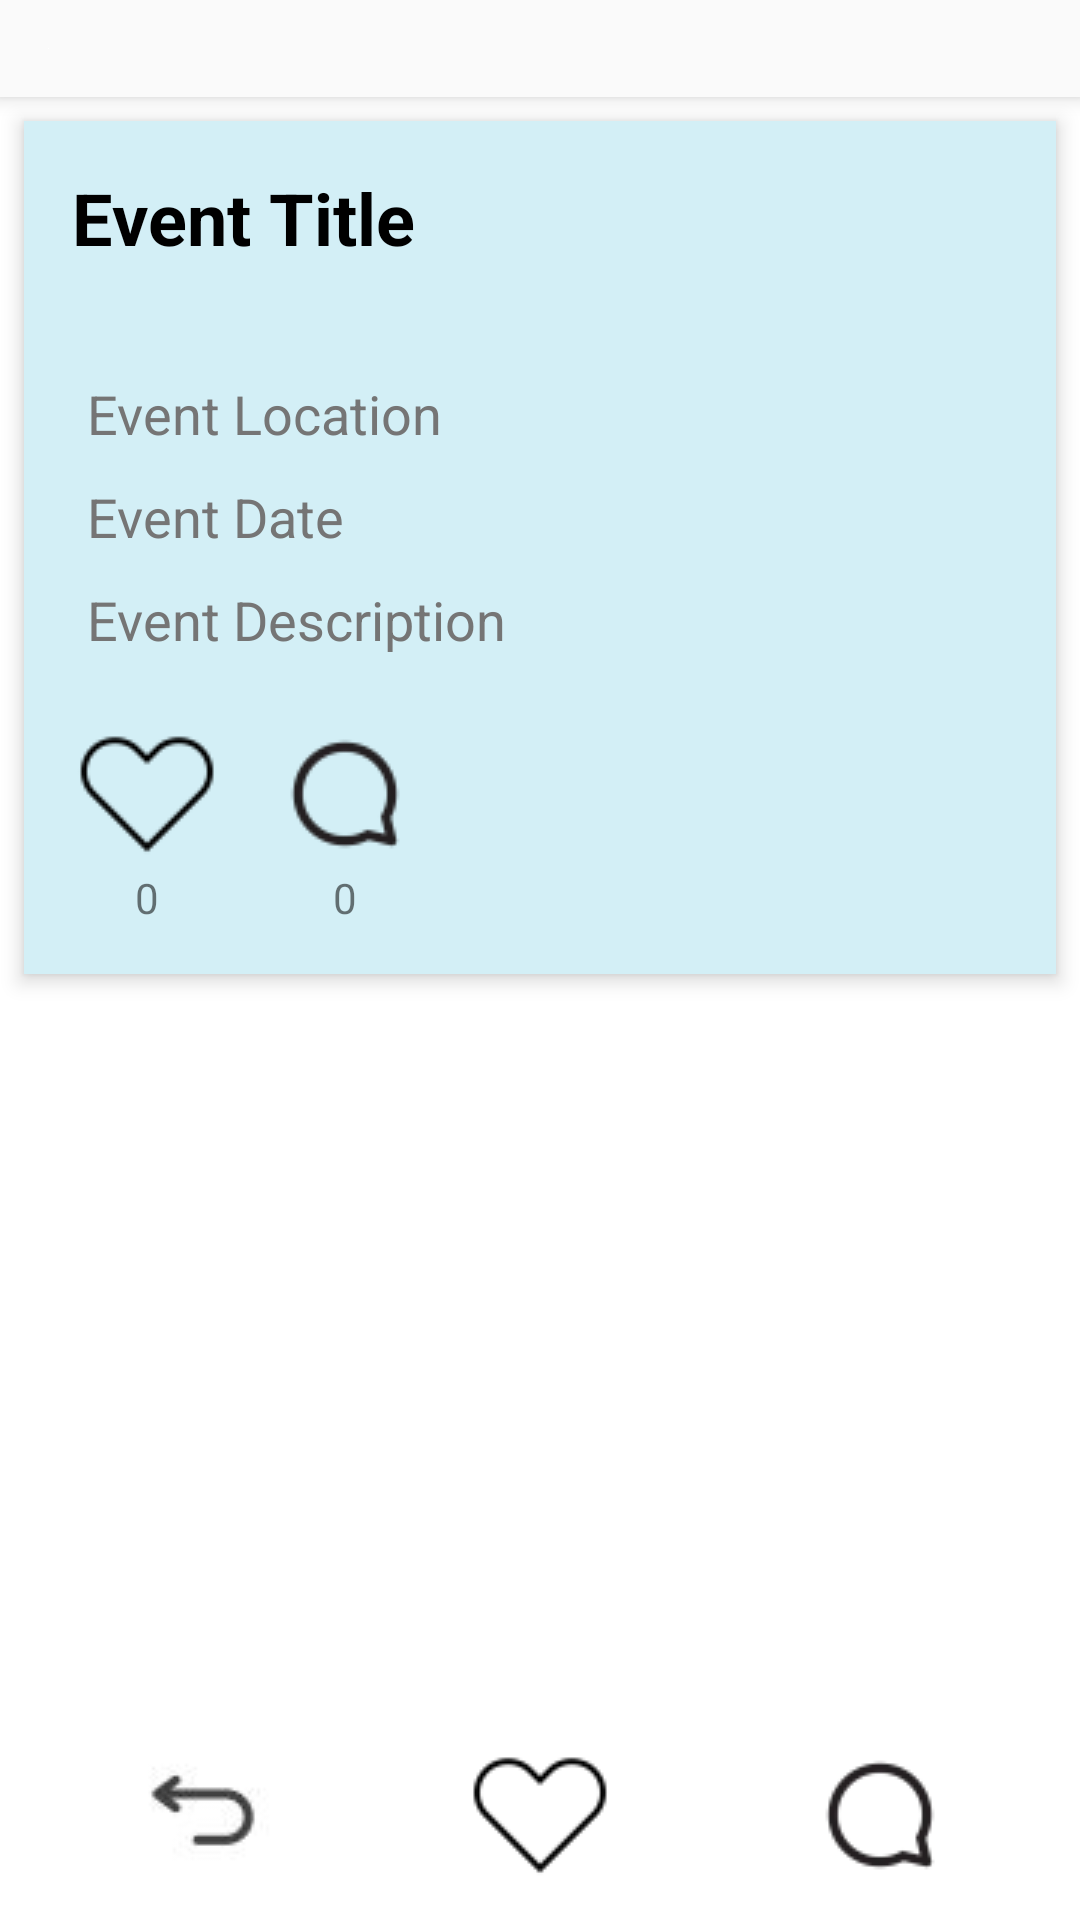

Android layout source for this screen:
<!-- AndroidManifest.xml: application theme Theme.SociaLite -->
<!-- res/layout/activity_event_details.xml -->
<?xml version="1.0" encoding="utf-8"?>
<androidx.constraintlayout.widget.ConstraintLayout xmlns:android="http://schemas.android.com/apk/res/android"
    android:layout_width="match_parent"
    android:layout_height="match_parent"
    xmlns:tools="http://schemas.android.com/tools"
    xmlns:app="http://schemas.android.com/apk/res-auto">

    <LinearLayout
        android:layout_width="match_parent"
        android:layout_height="match_parent"
        android:background="#FFFFFF"
        android:orientation="vertical">

        
        <include
            android:id="@+id/appBar"
            layout="@layout/custom_app_bar"
            android:layout_width="match_parent"
            android:layout_height="wrap_content" />

        
        <ScrollView
            android:id="@+id/contentScrollView"
            android:layout_width="match_parent"
            android:layout_height="0dp"
            android:layout_weight="1">

            <LinearLayout
                android:layout_width="match_parent"
                android:layout_height="wrap_content"
                android:orientation="vertical"
                android:padding="16dp"
                android:background="#D3EFF6"
                android:elevation="4dp"
                android:layout_margin="8dp">

                <TextView
                    android:id="@+id/eventTitle"
                    android:layout_width="wrap_content"
                    android:layout_height="wrap_content"
                    android:textSize="24sp"
                    android:textColor="#000000"
                    android:textStyle="bold"
                    android:text="Event Title" />

                <ImageView
                    android:id="@+id/imageView"
                    android:layout_width="match_parent"
                    android:layout_height="wrap_content"
                    android:layout_margin="@dimen/big_padding"
                    app:srcCompat="@drawable/ic_launcher_background" />

                <TextView
                    android:id="@+id/eventLocation"
                    android:layout_width="wrap_content"
                    android:layout_height="wrap_content"
                    android:layout_margin="5dp"
                    android:textSize="18sp"
                    android:textColor="#757575"
                    android:text="Event Location" />

                <TextView
                    android:id="@+id/eventDate"
                    android:layout_width="wrap_content"
                    android:layout_height="wrap_content"
                    android:layout_margin="5dp"
                    android:textSize="18sp"
                    android:textColor="#757575"
                    android:text="Event Date" />

                <TextView
                    android:id="@+id/eventDescription"
                    android:layout_width="wrap_content"
                    android:layout_height="wrap_content"
                    android:layout_margin="5dp"
                    android:textSize="18sp"
                    android:textColor="#757575"
                    android:text="Event Description" />

                
                <LinearLayout
                    android:layout_width="match_parent"
                    android:layout_height="wrap_content"
                    android:orientation="horizontal"
                    android:layout_marginTop="16dp">

                    <LinearLayout
                        android:layout_width="wrap_content"
                        android:layout_height="wrap_content"
                        android:orientation="vertical"
                        android:gravity="center_horizontal">

                        <ImageView
                            android:id="@+id/likeIcon"
                            android:layout_width="wrap_content"
                            android:layout_height="wrap_content"
                            android:src="@drawable/ic_empty_heart" />
                        <TextView
                            android:id="@+id/likeCount"
                            android:layout_width="wrap_content"
                            android:layout_height="wrap_content"
                            android:text="0" />
                    </LinearLayout>

                    <LinearLayout
                        android:layout_width="wrap_content"
                        android:layout_height="wrap_content"
                        android:orientation="vertical"
                        android:layout_marginStart="16dp"
                        android:gravity="center_horizontal">

                        <ImageView
                            android:id="@+id/commentIcon"
                            android:layout_width="wrap_content"
                            android:layout_height="wrap_content"
                            android:src="@drawable/ic_comment" />
                        <TextView
                            android:id="@+id/commentCount"
                            android:layout_width="wrap_content"
                            android:layout_height="wrap_content"
                            android:text="0" />
                    </LinearLayout>
                </LinearLayout>

                <androidx.recyclerview.widget.RecyclerView
                    android:id="@+id/eventCommentsRecyclerView"
                    android:layout_width="match_parent"
                    android:layout_height="0dp"
                    android:layout_weight="1"
                    android:scrollbars="vertical"/>

            </LinearLayout>
        </ScrollView>

        
        <LinearLayout
            android:id="@+id/commentInputLayout"
            android:layout_width="match_parent"
            android:layout_height="wrap_content"
            android:orientation="horizontal"
            android:visibility="gone">

            <EditText
                android:id="@+id/commenterNameInput"
                android:layout_width="0dp"
                android:layout_height="wrap_content"
                android:layout_weight="1"
                android:hint="Name" />
            <EditText
                android:id="@+id/commentTextInput"
                android:layout_width="0dp"
                android:layout_height="wrap_content"
                android:layout_weight="2"
                android:hint="Comment" />

            <ImageView
                android:id="@+id/commentImageBeforePost"
                android:layout_width="wrap_content"
                android:layout_height="wrap_content"
                android:src="@drawable/ic_image" />

            <Button
                android:id="@+id/addImageImageButton"
                android:layout_width="wrap_content"
                android:layout_height="wrap_content"
                android:text="Add Image" />

            <Button
                android:id="@+id/submitCommentButton"
                android:layout_width="wrap_content"
                android:layout_height="wrap_content"
                android:text="Post" />
        </LinearLayout>

        
        <LinearLayout
            android:id="@+id/navigationBar"
            android:layout_width="match_parent"
            android:layout_height="wrap_content"
            android:layout_alignParentBottom="true"
            android:orientation="horizontal"
            android:background="#FFFFFF"
            android:padding="10dp">

            <ImageButton
                android:id="@+id/nav_back"
                android:layout_width="0dp"
                android:layout_height="wrap_content"
                android:layout_weight="1"
                android:src="@drawable/ic_back"
                android:background="?android:attr/selectableItemBackground"
                android:contentDescription="Back" />

            <ImageButton
                android:id="@+id/like_event"
                android:layout_width="0dp"
                android:layout_height="wrap_content"
                android:layout_weight="1"
                android:src="@drawable/ic_empty_heart"
                android:background="?android:attr/selectableItemBackground"
                android:contentDescription="Like" />

            <ImageButton
                android:id="@+id/comment_event"
                android:layout_width="0dp"
                android:layout_height="wrap_content"
                android:layout_weight="1"
                android:src="@drawable/ic_comment"
                android:background="?android:attr/selectableItemBackground"
                android:contentDescription="Comment" />
        </LinearLayout>
    </LinearLayout>
</androidx.constraintlayout.widget.ConstraintLayout>
<!-- res/layout/custom_app_bar.xml (included above) -->
<?xml version="1.0" encoding="utf-8"?>
<androidx.appcompat.widget.Toolbar xmlns:android="http://schemas.android.com/apk/res/android"
    android:id="@+id/customAppBar"
    android:layout_width="match_parent"
    android:layout_height="wrap_content"
    android:background="#FAFAFA"
    android:elevation="4dp"
    android:logo="@color/white"
    android:padding="16dp"/>
<!-- resources referenced by this layout -->
<resources>
  <dimen name="big_padding">16dp</dimen>
  <!-- drawable ic_back: jpg bitmap (drawable, 1025 bytes) -->
  <!-- drawable ic_comment: png bitmap (drawable, 1766 bytes) -->
  <!-- drawable ic_empty_heart: png bitmap (drawable, 836 bytes) -->
  <!-- drawable ic_image: png bitmap (drawable, 784 bytes) -->
  <style name="Theme.SociaLite" parent="android:Theme.Material.Light.NoActionBar" />
  <!-- not gathered from this repository: default colours our renderer supplied (Android Studio template values) -->
  <color name="white">#FFFFFFFF</color>
</resources>
